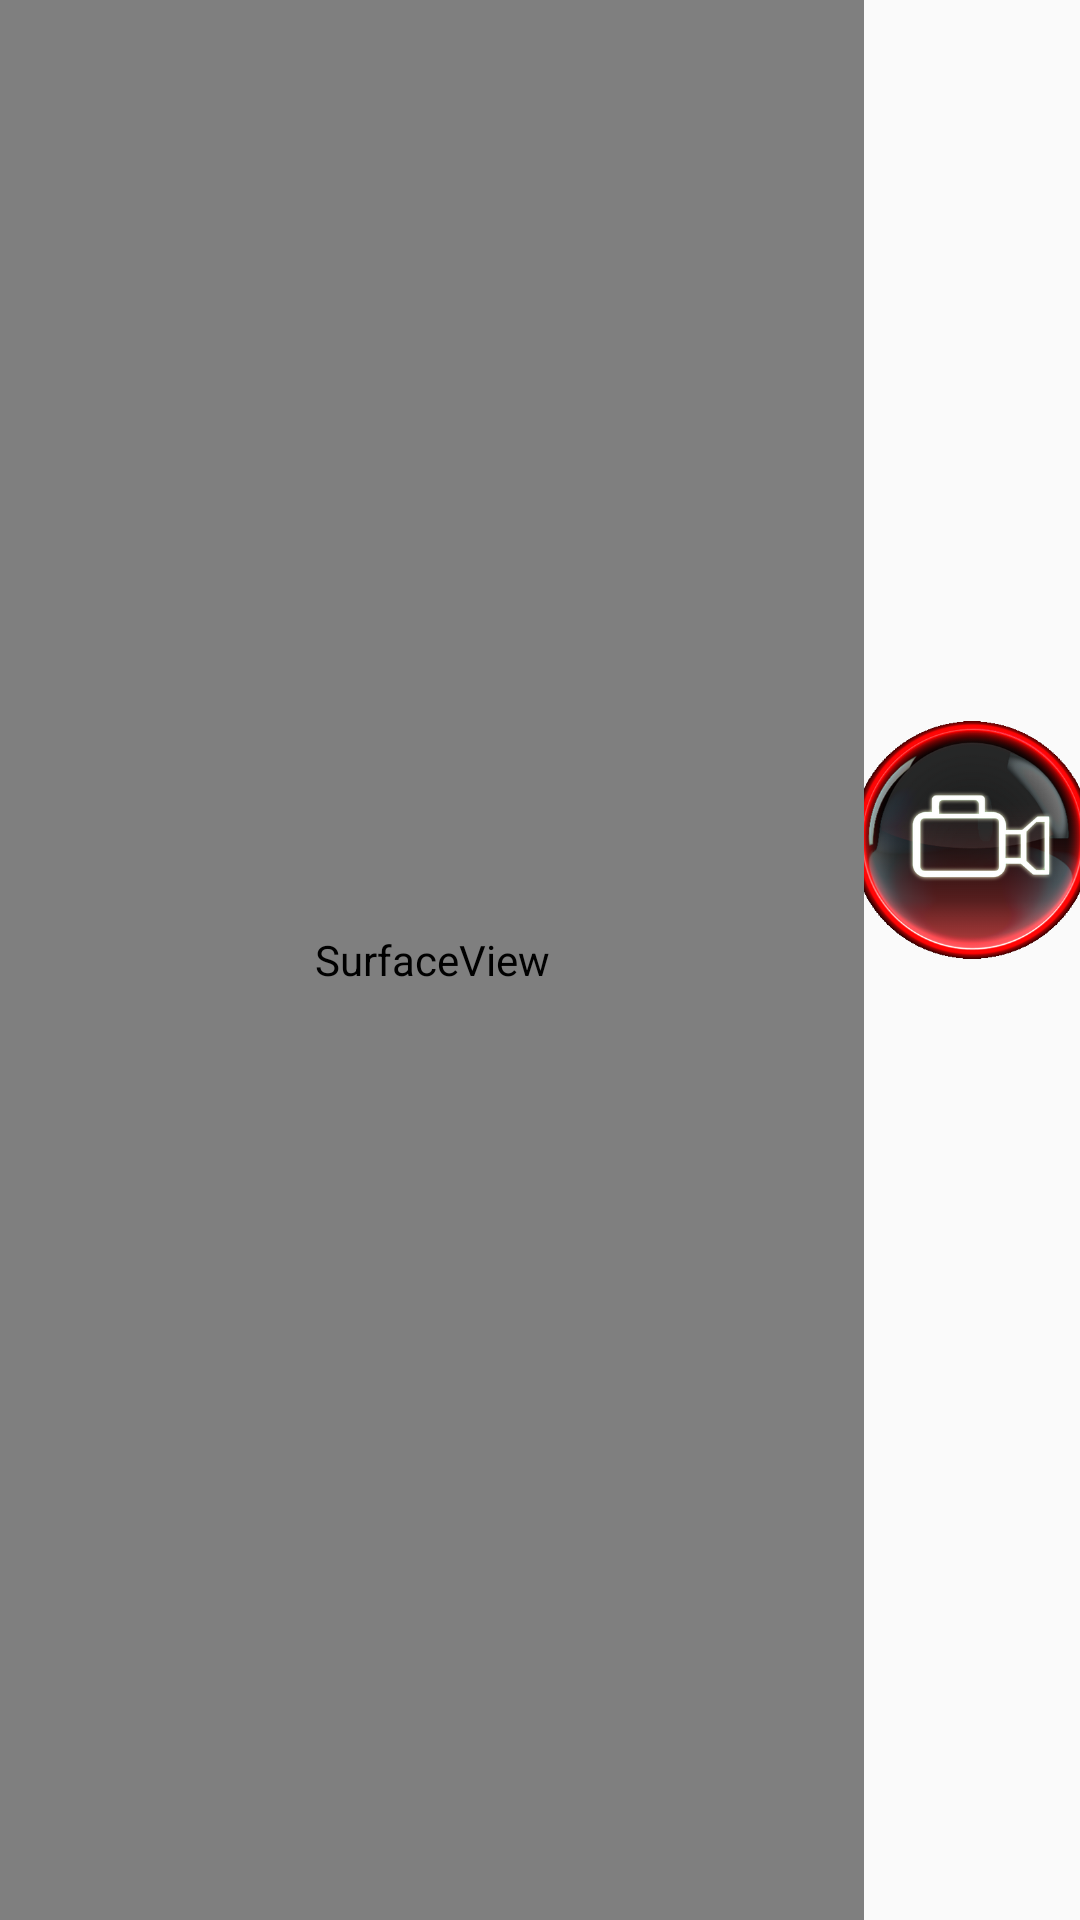

Produce the Android XML layout that renders to this screen, including the resource entries it uses.
<!-- AndroidManifest.xml: application theme AppTheme -->
<!-- res/layout/activity_recoder_video.xml -->
<?xml version="1.0" encoding="utf-8"?>
<LinearLayout xmlns:android="http://schemas.android.com/apk/res/android"
    xmlns:tools="http://schemas.android.com/tools"
    android:id="@+id/activity_recoder_video"
    android:layout_width="match_parent"
    android:layout_height="match_parent"
    tools:context="com.ys.com.video.Activitys.RecorderVideoActivity">

    <LinearLayout
        android:layout_width="0dp"
        android:layout_height="match_parent"
        android:layout_weight="4">

        <SurfaceView
            android:id="@+id/surfaceview"
            android:layout_width="match_parent"
            android:layout_height="match_parent" />
    </LinearLayout>

    <LinearLayout
        android:gravity="center"
        android:layout_width="0dp"
        android:layout_height="match_parent"
        android:layout_weight="1"
        android:orientation="vertical">

        <ImageView
            android:id="@+id/start"
            android:layout_width="80dp"
            android:layout_height="80dp"
            android:src="@drawable/selector_video" />

        <ImageView
            android:id="@+id/stop"
            android:layout_width="80dp"
            android:layout_height="80dp"
            />

    </LinearLayout>
</LinearLayout>
<!-- resources referenced by this layout -->
<resources>
  <!-- drawable selector_video (drawable) -->
  <?xml version="1.0" encoding="utf-8"?>
  <selector xmlns:android="http://schemas.android.com/apk/res/android">
  
      <item android:state_pressed="true"   android:drawable="@drawable/rec4"></item>
      <item android:drawable="@drawable/rec3"/>
  </selector>
  <style name="AppTheme" parent="Theme.AppCompat.Light.DarkActionBar">
          
          <item name="windowNoTitle">true</item>
          <item name="colorPrimary">@color/colorPrimary</item>
          <item name="colorPrimaryDark">@color/colorPrimaryDark</item>
          <item name="colorAccent">@color/colorAccent</item>
          <item name="android:configChanges">screenSize|keyboardHidden|orientation</item>
      </style>
  <!-- drawable rec4: png bitmap (drawable, 351187 bytes) -->
  <!-- drawable rec3: png bitmap (drawable, 161937 bytes) -->
  <!-- not gathered from this repository: default colours our renderer supplied (Android Studio template values) -->
  <color name="colorPrimary">#FF6200EE</color>
  <color name="colorPrimaryDark">#FF3700B3</color>
  <color name="colorAccent">#FF03DAC5</color>
</resources>
